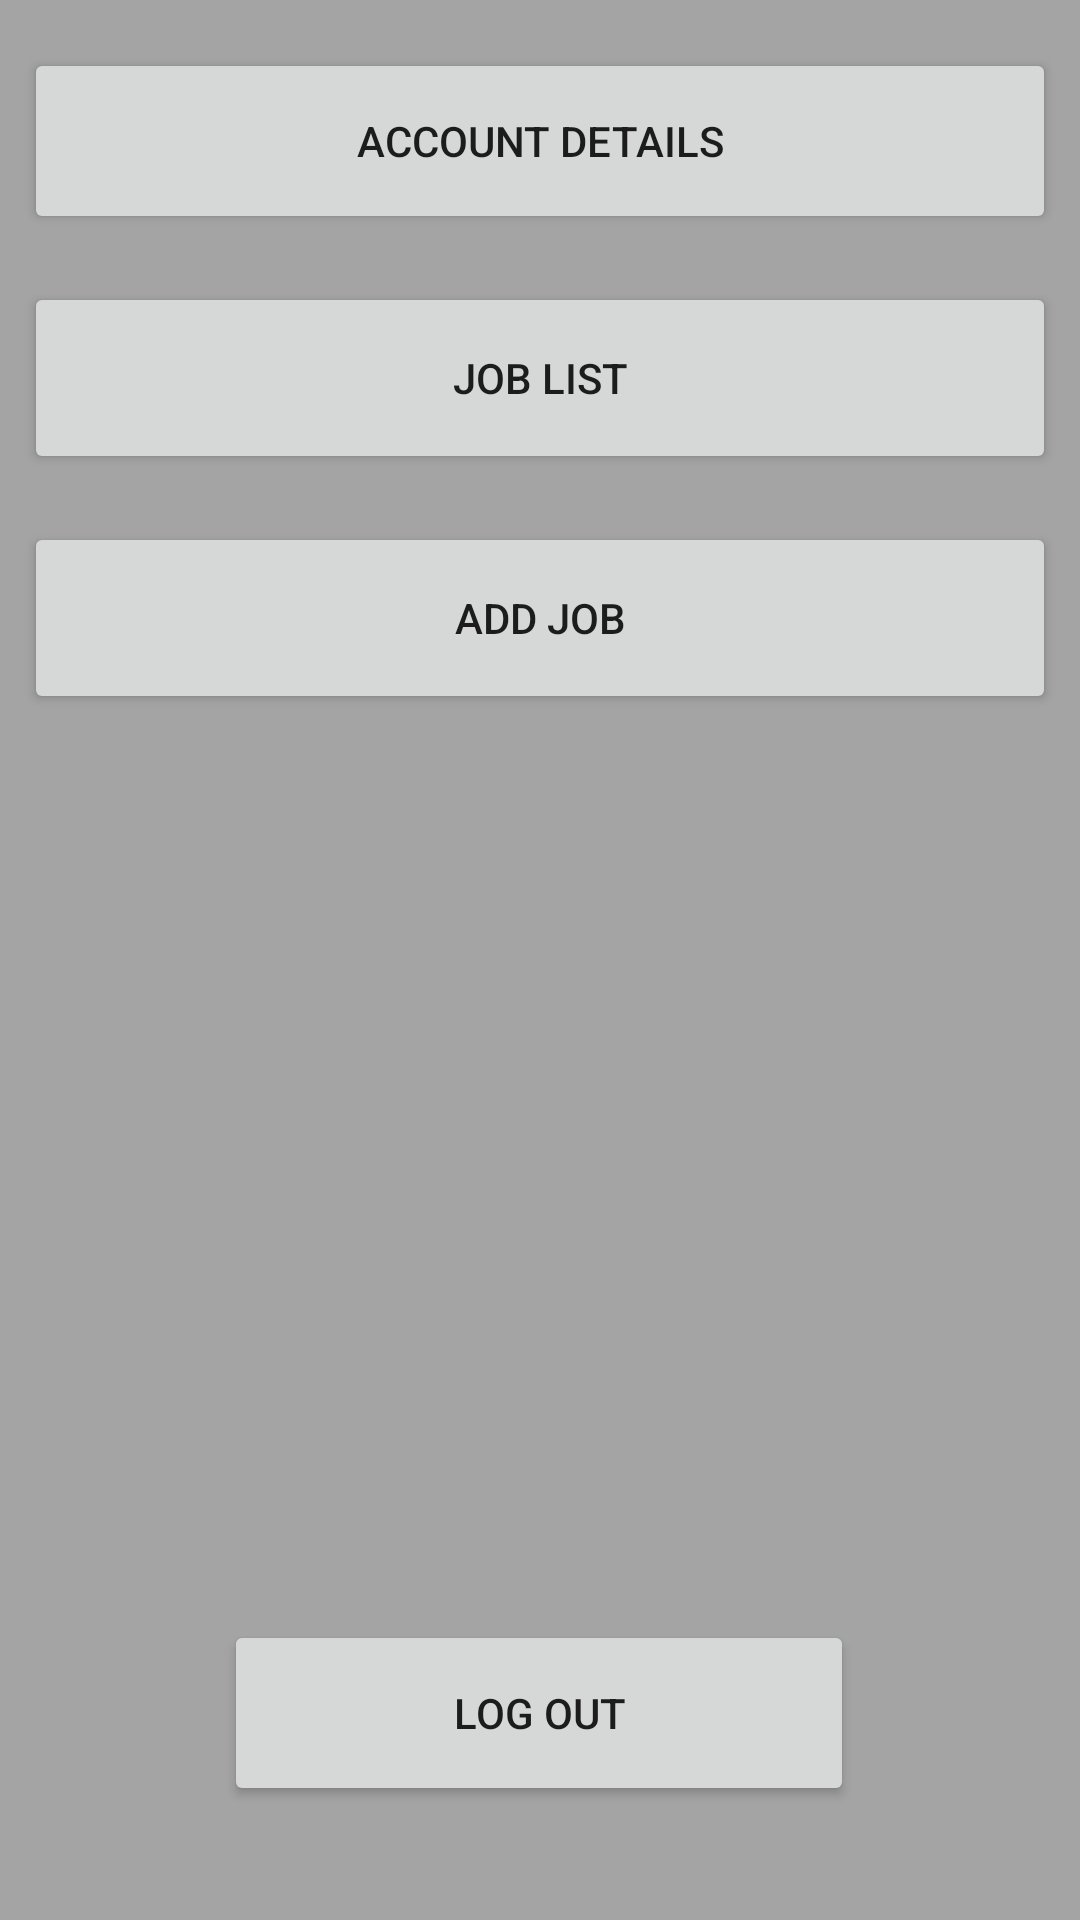

Here is an Android app screen rendered from its layout file. Give the layout XML and the strings, colors and styles it references.
<!-- AndroidManifest.xml: application theme Theme.FirebaseTutorial -->
<!-- res/layout/activity_main2.xml -->
<?xml version="1.0" encoding="utf-8"?>
<androidx.constraintlayout.widget.ConstraintLayout xmlns:android="http://schemas.android.com/apk/res/android"
    xmlns:app="http://schemas.android.com/apk/res-auto"
    xmlns:tools="http://schemas.android.com/tools"
    android:layout_width="match_parent"
    android:layout_height="match_parent"
    android:background="#A4A4A4"
    tools:context=".MainMenu">

    <Button
        android:id="@+id/button3"
        android:layout_width="0dp"
        android:layout_height="62dp"
        android:layout_marginStart="8dp"
        android:layout_marginTop="16dp"
        android:layout_marginEnd="8dp"
        android:onClick="accountDetailsButtonClicked"
        android:text="Account Details"
        app:layout_constraintEnd_toEndOf="parent"
        app:layout_constraintHorizontal_bias="0.502"
        app:layout_constraintStart_toStartOf="parent"
        app:layout_constraintTop_toTopOf="parent" />

    <Button
        android:id="@+id/button6"
        android:layout_width="210dp"
        android:layout_height="62dp"
        android:layout_marginTop="540dp"
        android:onClick="Logout"
        android:text="Log Out"
        app:layout_constraintEnd_toEndOf="parent"
        app:layout_constraintHorizontal_bias="0.497"
        app:layout_constraintStart_toStartOf="parent"
        app:layout_constraintTop_toTopOf="parent" />

    <Button
        android:id="@+id/button4"
        android:layout_width="0dp"
        android:layout_height="64dp"
        android:layout_marginStart="8dp"
        android:layout_marginTop="16dp"
        android:layout_marginEnd="8dp"
        android:onClick="viewJobListButtonPressed"
        android:text="Job List"
        app:layout_constraintEnd_toEndOf="parent"
        app:layout_constraintStart_toStartOf="parent"
        app:layout_constraintTop_toBottomOf="@+id/button3" />

    <Button
        android:id="@+id/button5"
        android:layout_width="0dp"
        android:layout_height="64dp"
        android:layout_marginStart="8dp"
        android:layout_marginTop="16dp"
        android:layout_marginEnd="8dp"
        android:onClick="addJobButtonClicked"
        android:text="Add Job"
        app:layout_constraintEnd_toEndOf="parent"
        app:layout_constraintHorizontal_bias="0.52"
        app:layout_constraintStart_toStartOf="parent"
        app:layout_constraintTop_toBottomOf="@+id/button4" />
</androidx.constraintlayout.widget.ConstraintLayout>
<!-- resources referenced by this layout -->
<resources>
  <style name="Theme.FirebaseTutorial" parent="Theme.MaterialComponents.DayNight.DarkActionBar">
          
          <item name="colorPrimary">@color/purple_500</item>
          <item name="colorPrimaryVariant">@color/purple_700</item>
          <item name="colorOnPrimary">@color/white</item>
          
          <item name="colorSecondary">@color/teal_200</item>
          <item name="colorSecondaryVariant">@color/teal_700</item>
          <item name="colorOnSecondary">@color/black</item>
          
          <item name="android:statusBarColor" tools:targetApi="l">?attr/colorPrimaryVariant</item>
          
      </style>
  <!-- not gathered from this repository: default colours our renderer supplied (Android Studio template values) -->
  <color name="purple_500">#FF6200EE</color>
  <color name="purple_700">#FF3700B3</color>
  <color name="teal_200">#FF03DAC5</color>
  <color name="teal_700">#FF018786</color>
  <color name="black">#FF000000</color>
  <color name="white">#FFFFFFFF</color>
</resources>
